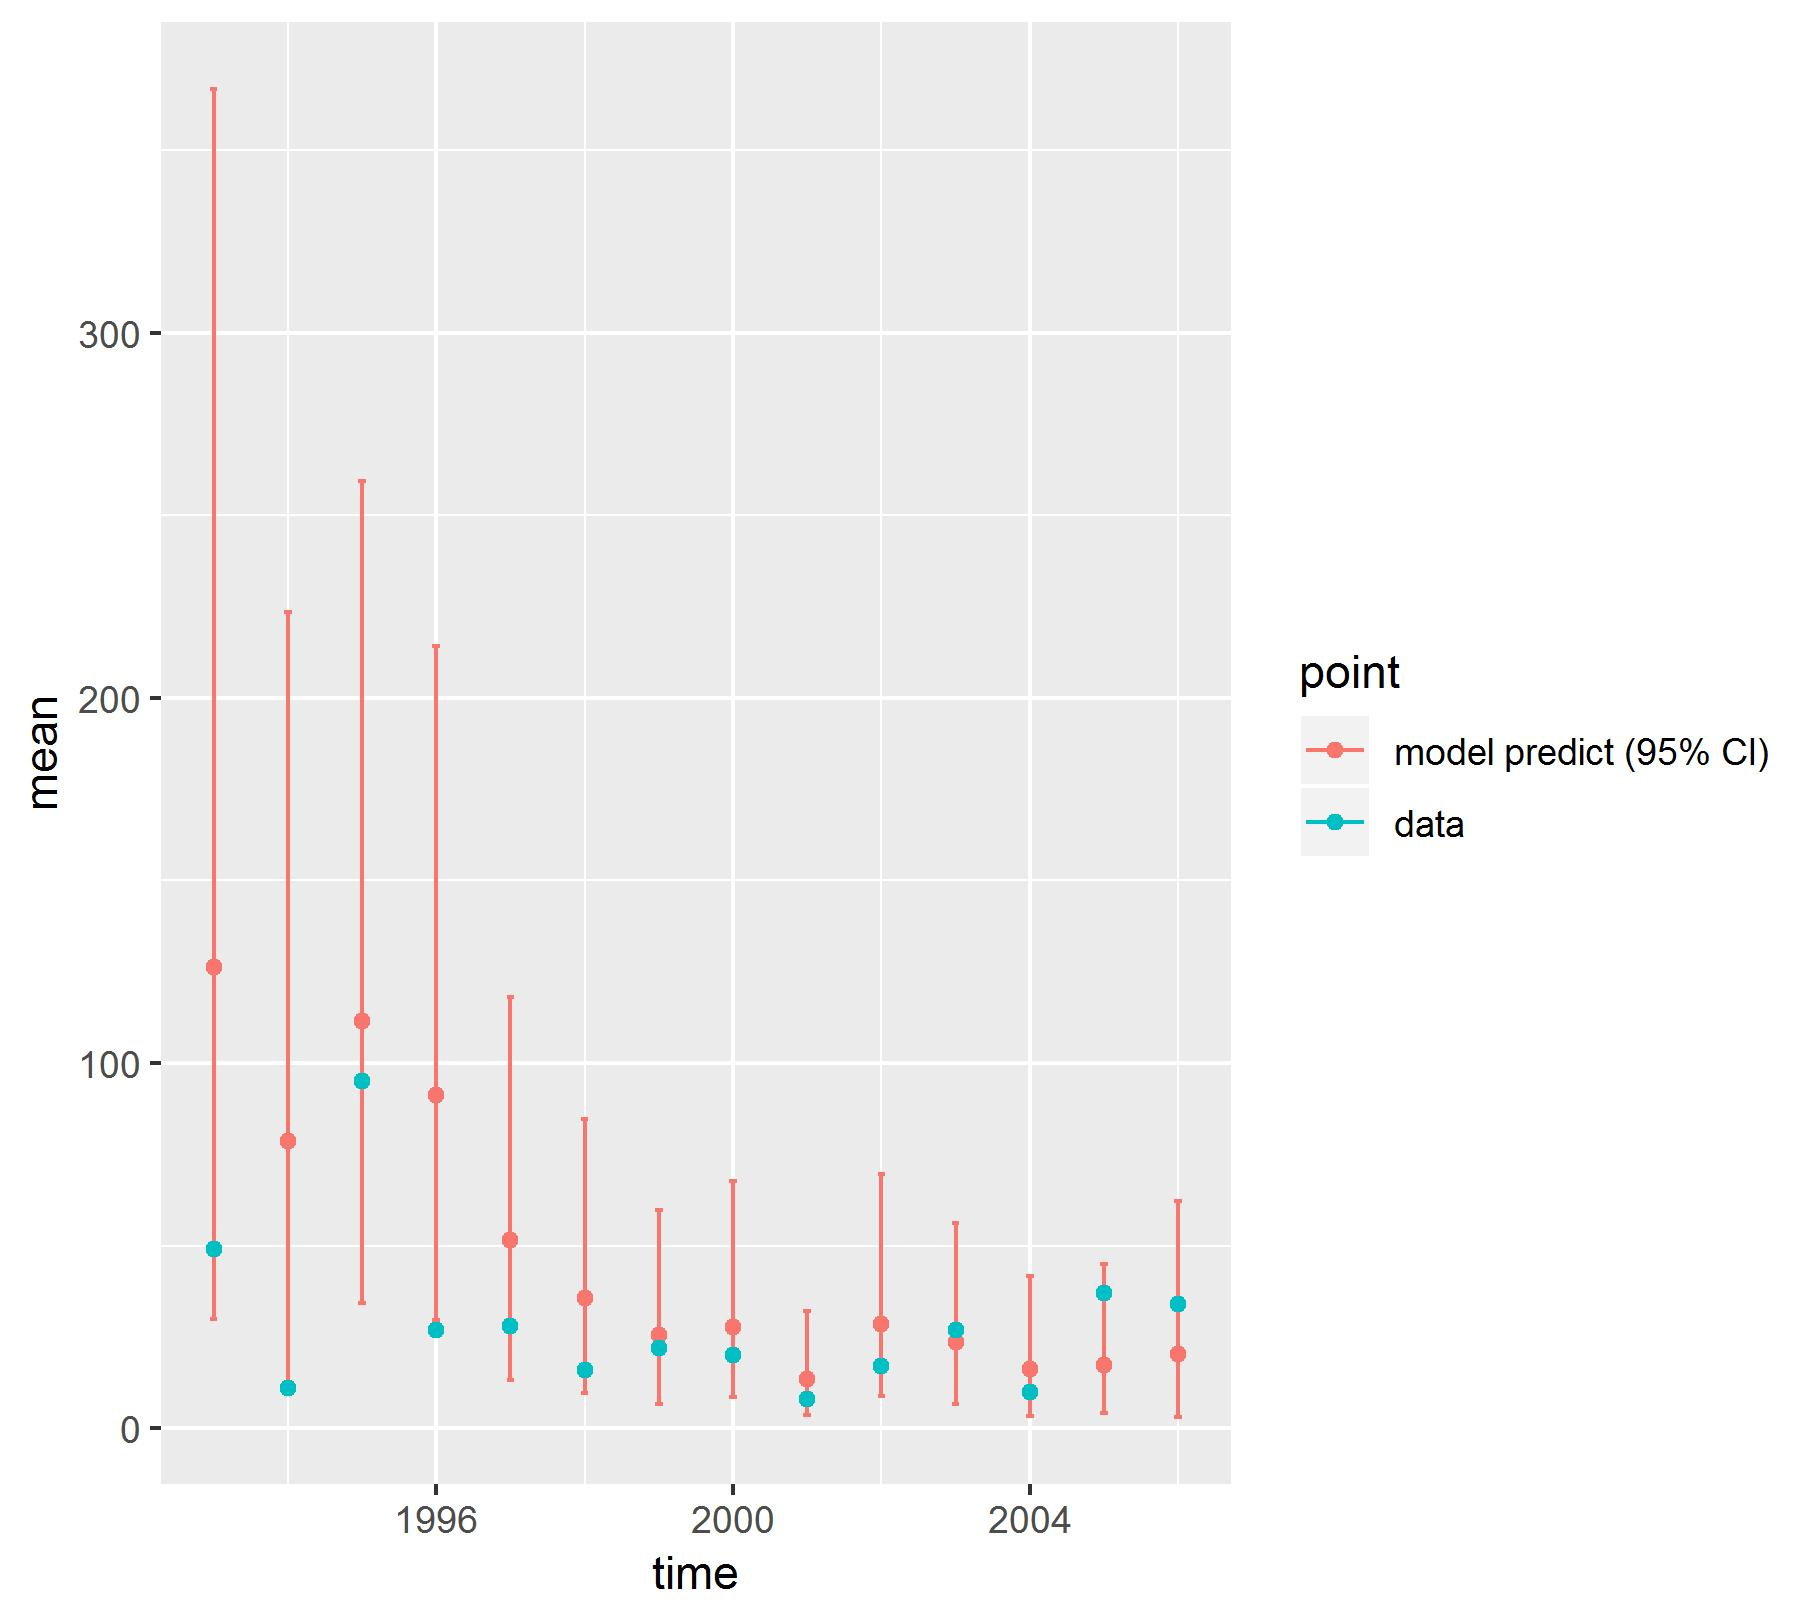

The file beside this chart, header and first rows:
, point, mean, low, high, time
1, model predict (95% CI), 126.3, 29.8, 366.9, 1993
2, model predict (95% CI), 78.72, 10.34, 223.6, 1994
3, model predict (95% CI), 111.6, 34.21, 259.4, 1995
4, model predict (95% CI), 91.12, 29.73, 214.3, 1996
5, model predict (95% CI), 51.53, 13.18, 118, 1997
6, model predict (95% CI), 35.71, 9.531, 84.62, 1998
7, model predict (95% CI), 25.4, 6.663, 59.76, 1999
8, model predict (95% CI), 27.65, 8.412, 67.6, 2000
9, model predict (95% CI), 13.35, 3.547, 32.21, 2001
10, model predict (95% CI), 28.52, 8.917, 69.61, 2002
11, model predict (95% CI), 23.6, 6.517, 56.12, 2003
12, model predict (95% CI), 16.16, 3.267, 41.74, 2004
13, model predict (95% CI), 17.29, 4.025, 44.84, 2005
14, model predict (95% CI), 20.36, 2.969, 62.24, 2006
X1993, data, 49, 49, 49, 1993
X1994, data, 11, 11, 11, 1994
X1995, data, 95, 95, 95, 1995
X1996, data, 27, 27, 27, 1996
X1997, data, 28, 28, 28, 1997
X1998, data, 16, 16, 16, 1998
X1999, data, 22, 22, 22, 1999
X2000, data, 20, 20, 20, 2000
X2001, data, 8, 8, 8, 2001
X2002, data, 17, 17, 17, 2002
X2003, data, 27, 27, 27, 2003
X2004, data, 10, 10, 10, 2004
X2005, data, 37, 37, 37, 2005
X2006, data, 34, 34, 34, 2006
